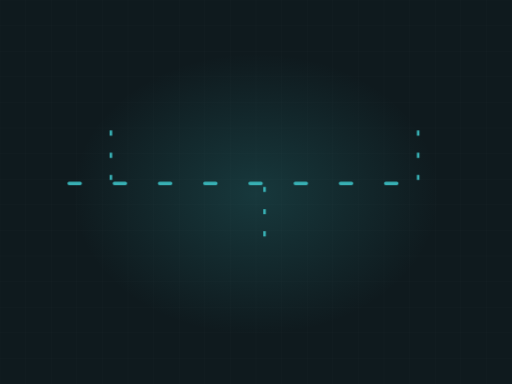
t = 0.00 s
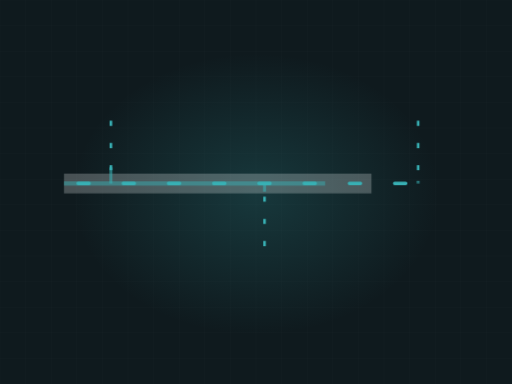
t = 1.56 s
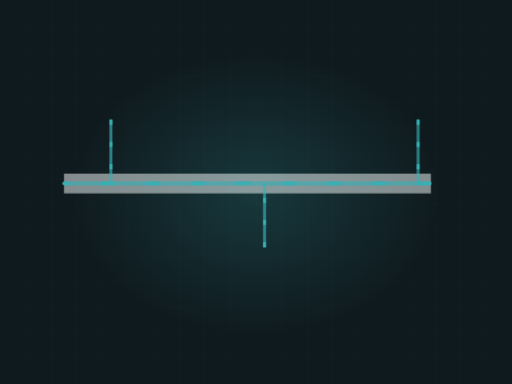
t = 3.40 s
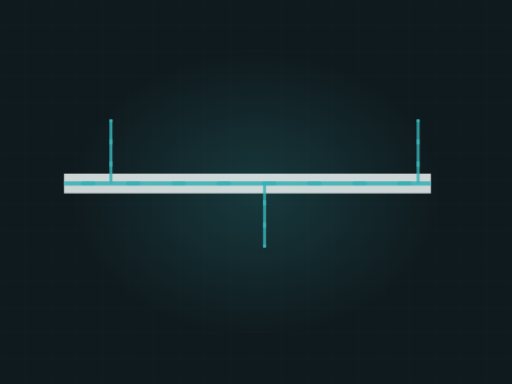
t = 5.29 s
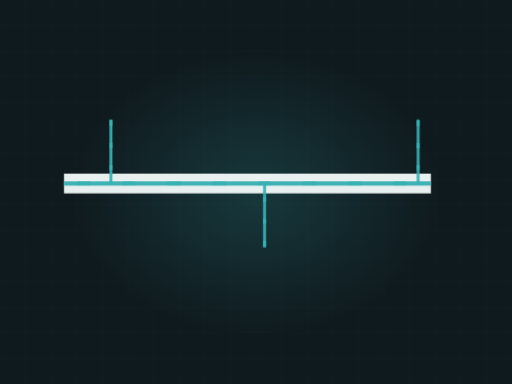
t = 6.45 s
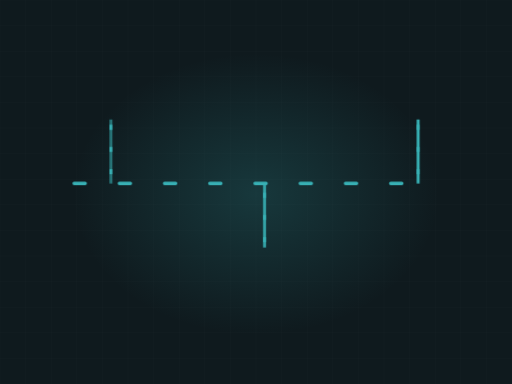
t = 8.79 s

The animated SVG that drew these frames (rendered in a browser with its animation timeline set to each time). Animation: 3 CSS @keyframes rules; frames cover the first 8.79 s, repeats indefinitely.

<svg xmlns="http://www.w3.org/2000/svg" viewBox="0 0 1200 900" width="1200" height="900" role="img" aria-label="HVAC duct"><defs><radialGradient id="glow"><stop offset="0%" stop-color="#38b0b4" stop-opacity=".20"/><stop offset="100%" stop-color="#38b0b4" stop-opacity="0"/></radialGradient></defs><style>.dw{stroke-dasharray:100;stroke-dashoffset:100;animation:dw 8.99s ease-in-out infinite}@keyframes dw{0%{stroke-dashoffset:100}24%{stroke-dashoffset:0}84%{stroke-dashoffset:0;opacity:1}95%{stroke-dashoffset:0;opacity:0}100%{stroke-dashoffset:100;opacity:0}}.cur{stroke-dashoffset:0;animation:cur 2.45s linear infinite}@keyframes cur{0%{stroke-dashoffset:200}100%{stroke-dashoffset:0}}.st{opacity:0;animation:stg 8.99s ease-in-out infinite}@keyframes stg{0%,14%{opacity:0;transform:scale(.7)}32%{opacity:1;transform:scale(1)}84%{opacity:1}95%,100%{opacity:0}}@media (prefers-reduced-motion: reduce){*{animation:none!important}.dw{stroke-dashoffset:0!important}[class]{opacity:1!important}}</style><rect width="1200" height="900" fill="#0f1a1e"/><line x1="0" y1="0" x2="0" y2="900" stroke="#f1f7f7" stroke-width="1" opacity=".028"/><line x1="60" y1="0" x2="60" y2="900" stroke="#f1f7f7" stroke-width="1" opacity=".028"/><line x1="120" y1="0" x2="120" y2="900" stroke="#f1f7f7" stroke-width="1" opacity=".028"/><line x1="180" y1="0" x2="180" y2="900" stroke="#f1f7f7" stroke-width="1" opacity=".028"/><line x1="240" y1="0" x2="240" y2="900" stroke="#f1f7f7" stroke-width="1" opacity=".028"/><line x1="300" y1="0" x2="300" y2="900" stroke="#f1f7f7" stroke-width="1" opacity=".028"/><line x1="360" y1="0" x2="360" y2="900" stroke="#f1f7f7" stroke-width="1" opacity=".028"/><line x1="420" y1="0" x2="420" y2="900" stroke="#f1f7f7" stroke-width="1" opacity=".028"/><line x1="480" y1="0" x2="480" y2="900" stroke="#f1f7f7" stroke-width="1" opacity=".028"/><line x1="540" y1="0" x2="540" y2="900" stroke="#f1f7f7" stroke-width="1" opacity=".028"/><line x1="600" y1="0" x2="600" y2="900" stroke="#f1f7f7" stroke-width="1" opacity=".028"/><line x1="660" y1="0" x2="660" y2="900" stroke="#f1f7f7" stroke-width="1" opacity=".028"/><line x1="720" y1="0" x2="720" y2="900" stroke="#f1f7f7" stroke-width="1" opacity=".028"/><line x1="780" y1="0" x2="780" y2="900" stroke="#f1f7f7" stroke-width="1" opacity=".028"/><line x1="840" y1="0" x2="840" y2="900" stroke="#f1f7f7" stroke-width="1" opacity=".028"/><line x1="900" y1="0" x2="900" y2="900" stroke="#f1f7f7" stroke-width="1" opacity=".028"/><line x1="960" y1="0" x2="960" y2="900" stroke="#f1f7f7" stroke-width="1" opacity=".028"/><line x1="1020" y1="0" x2="1020" y2="900" stroke="#f1f7f7" stroke-width="1" opacity=".028"/><line x1="1080" y1="0" x2="1080" y2="900" stroke="#f1f7f7" stroke-width="1" opacity=".028"/><line x1="1140" y1="0" x2="1140" y2="900" stroke="#f1f7f7" stroke-width="1" opacity=".028"/><line x1="1200" y1="0" x2="1200" y2="900" stroke="#f1f7f7" stroke-width="1" opacity=".028"/><line x1="0" y1="0" x2="1200" y2="0" stroke="#f1f7f7" stroke-width="1" opacity=".028"/><line x1="0" y1="60" x2="1200" y2="60" stroke="#f1f7f7" stroke-width="1" opacity=".028"/><line x1="0" y1="120" x2="1200" y2="120" stroke="#f1f7f7" stroke-width="1" opacity=".028"/><line x1="0" y1="180" x2="1200" y2="180" stroke="#f1f7f7" stroke-width="1" opacity=".028"/><line x1="0" y1="240" x2="1200" y2="240" stroke="#f1f7f7" stroke-width="1" opacity=".028"/><line x1="0" y1="300" x2="1200" y2="300" stroke="#f1f7f7" stroke-width="1" opacity=".028"/><line x1="0" y1="360" x2="1200" y2="360" stroke="#f1f7f7" stroke-width="1" opacity=".028"/><line x1="0" y1="420" x2="1200" y2="420" stroke="#f1f7f7" stroke-width="1" opacity=".028"/><line x1="0" y1="480" x2="1200" y2="480" stroke="#f1f7f7" stroke-width="1" opacity=".028"/><line x1="0" y1="540" x2="1200" y2="540" stroke="#f1f7f7" stroke-width="1" opacity=".028"/><line x1="0" y1="600" x2="1200" y2="600" stroke="#f1f7f7" stroke-width="1" opacity=".028"/><line x1="0" y1="660" x2="1200" y2="660" stroke="#f1f7f7" stroke-width="1" opacity=".028"/><line x1="0" y1="720" x2="1200" y2="720" stroke="#f1f7f7" stroke-width="1" opacity=".028"/><line x1="0" y1="780" x2="1200" y2="780" stroke="#f1f7f7" stroke-width="1" opacity=".028"/><line x1="0" y1="840" x2="1200" y2="840" stroke="#f1f7f7" stroke-width="1" opacity=".028"/><line x1="0" y1="900" x2="1200" y2="900" stroke="#f1f7f7" stroke-width="1" opacity=".028"/><ellipse cx="600" cy="455" rx="430" ry="330" fill="url(#glow)"/><path class="dw" d="M150,430 L1010,430" pathLength="100" stroke="#f1f7f7" stroke-width="46" opacity=".18" fill="none" style="animation-delay:0s"/><path class="dw" d="M150,430 L1010,430" pathLength="100" stroke="#38b0b4" stroke-width="10" opacity=".45" fill="none" style="animation-delay:.2s"/><path class="dw" d="M260,430 L260,280" pathLength="100" stroke="#38b0b4" stroke-width="7" opacity=".6" fill="none" style="animation-delay:0.80s"/><path class="cur" d="M260,430 L260,280" fill="none" stroke="#38b0b4" stroke-width="6" stroke-dasharray="12 40"/><path class="dw" d="M620,430 L620,580" pathLength="100" stroke="#38b0b4" stroke-width="7" opacity=".6" fill="none" style="animation-delay:1.02s"/><path class="cur" d="M620,430 L620,580" fill="none" stroke="#38b0b4" stroke-width="6" stroke-dasharray="12 40"/><path class="dw" d="M980,430 L980,280" pathLength="100" stroke="#38b0b4" stroke-width="7" opacity=".6" fill="none" style="animation-delay:1.24s"/><path class="cur" d="M980,430 L980,280" fill="none" stroke="#38b0b4" stroke-width="6" stroke-dasharray="12 40"/><path class="cur" d="M150,430 L1010,430" fill="none" stroke="#38b0b4" stroke-width="8" stroke-dasharray="26 80" stroke-linecap="round"/></svg>
